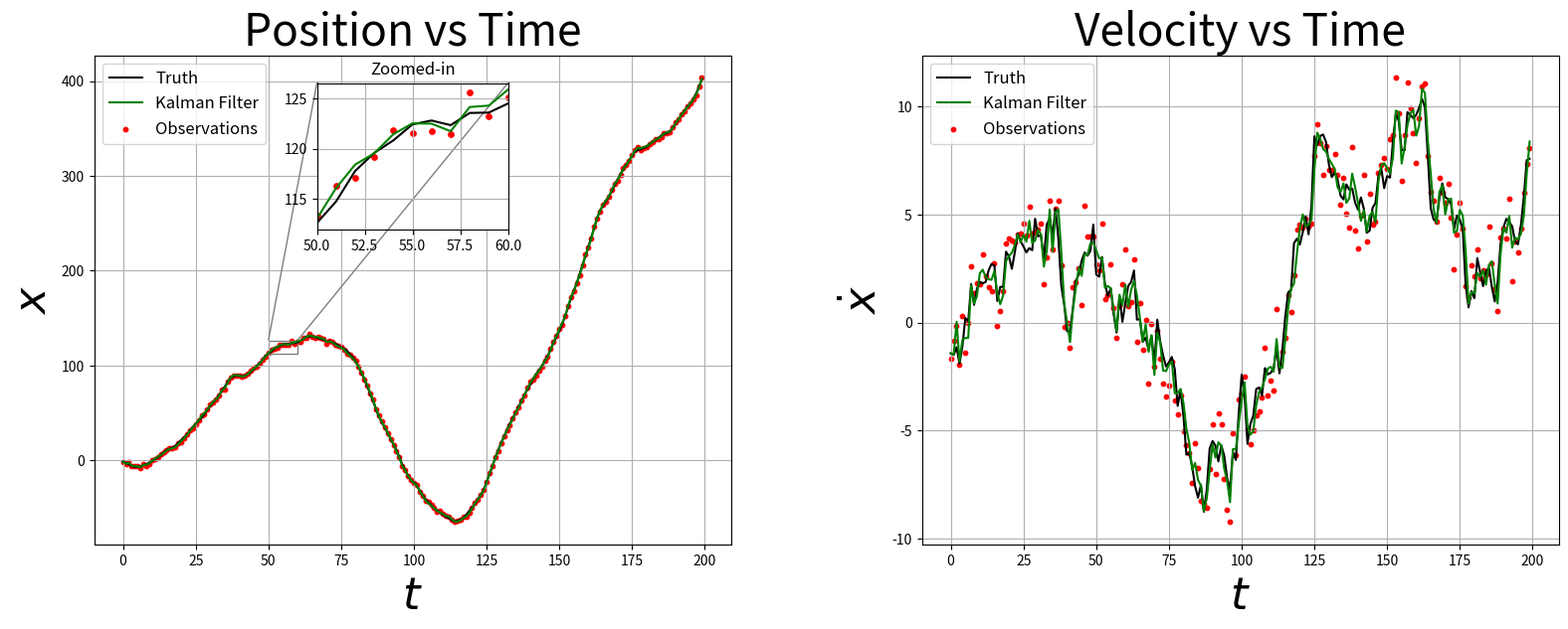

The script that saved this image:
import numpy as np
import matplotlib.pyplot as plt
from mpl_toolkits.axes_grid1.inset_locator import inset_axes, mark_inset

# Simulation settings
dt = 1
T = 200
steps = int(T / dt)
dim = 2

# System matrices
F = np.array([[1, 1], [0, 1]], dtype=float)
cQ = np.array([[1, 0], [1, 0]], dtype=float)
Q = cQ @ cQ.T
cR = np.eye(dim)
R = cR @ cR.T
H = np.eye(dim)
B = np.eye(dim)
x_est = np.array([0.0, 0.0], dtype=float)
P = np.eye(dim, dtype=float)

# Generate trajectory
traj = []
x = np.array([0, 0], dtype=float)
nprng = np.random.default_rng(seed=12345)
for t in range(steps):
    x = F @ x + cQ @ nprng.normal(0, 1, dim)
    z = H @ x + cR @ nprng.normal(0, 1, dim)
    traj.append((x.copy(), z.copy()))

# Kalman Filter class
class KalmanFilter:
    def __init__(self, F, B, H, Q, R, P, x):
        self.F = F.copy()
        self.B = B.copy()
        self.H = H.copy()
        self.Q = Q.copy()
        self.R = R.copy()
        self.P = P.copy()
        self.x = x.copy()

    def predict(self, u=np.array([0, 0], dtype=float)):
        self.x = (self.F @ self.x) + (self.B @ u)
        self.P = ((self.F @ self.P) @ self.F.T) + self.Q
        return self.x

    def update(self, z):
        y = z - (self.H @ self.x)
        S = (self.H @ (self.P @ self.H.T)) + self.R
        K = ((self.P @ self.H.T) @ np.linalg.inv(S))
        self.x = self.x + (K @ y)
        self.P = self.P - (K @ self.P)
        return self.x

# Initialize filter and storage
kf = KalmanFilter(F, B, H, Q, R, P, x_est.copy())
true_states = []
observations = []
filtered_states = []

for x, z in traj:
    kf.predict()
    x_est = kf.update(z)
    true_states.append(x.flatten())
    observations.append(z.flatten())
    filtered_states.append(x_est.flatten())

# Convert to arrays
true_states = np.array(true_states)
filtered_states = np.array(filtered_states)
observations = np.array(observations)
t_vals = np.arange(steps) * dt

# Create side-by-side plots
fig, (ax_pos, ax_vel) = plt.subplots(1, 2, figsize=(16, 6))

# Position plot with inset
ax_pos.plot(t_vals, true_states[:, 0], 'k-', label='Truth')
ax_pos.plot(t_vals, filtered_states[:, 0], 'g-', label='Kalman Filter')
ax_pos.scatter(t_vals, observations[:, 0], color='r', s=10, label='Observations')
ax_pos.set_xlabel(r'$t$', fontsize=32)
ax_pos.set_ylabel(r'$x$', fontsize=32)
ax_pos.set_title('Position vs Time', fontsize=32)
ax_pos.legend(fontsize=12)
ax_pos.grid(True)

# Inset in upper middle of position plot
zoom_start, zoom_end = 50, 60
zoom_mask = (t_vals >= zoom_start) & (t_vals <= zoom_end)

ax_inset = inset_axes(ax_pos, width="30%", height="30%", loc='upper center', borderpad=2)
ax_inset.plot(t_vals[zoom_mask], true_states[zoom_mask, 0], 'k-')
ax_inset.plot(t_vals[zoom_mask], filtered_states[zoom_mask, 0], 'g-')
ax_inset.scatter(t_vals[zoom_mask], observations[zoom_mask, 0], color='r', s=15)
ax_inset.set_xlim(zoom_start, zoom_end)
ax_inset.set_title("Zoomed-in", fontsize=12)
ax_inset.grid(True)
mark_inset(ax_pos, ax_inset, loc1=1, loc2=2, fc="none", ec="0.5")

# Velocity plot
ax_vel.plot(t_vals, true_states[:, 1], 'k-', label='Truth')
ax_vel.plot(t_vals, filtered_states[:, 1], 'g-', label='Kalman Filter')
ax_vel.scatter(t_vals, observations[:, 1], color='r', s=10, label='Observations')
ax_vel.set_xlabel(r'$t$', fontsize=32)
ax_vel.set_ylabel(r'$\dot{x}$', fontsize=32)
ax_vel.set_title('Velocity vs Time', fontsize=32)
ax_vel.legend(fontsize=12)
ax_vel.grid(True)

# Final layout adjustments and save
plt.subplots_adjust(wspace=0.3, left=0.06, right=0.98, top=0.92, bottom=0.1)
plt.savefig('./kalman_filter_combined.png', format='pdf',dpi=1200)

plt.savefig('./kalman_filter_combined.pdf', format='pdf',dpi=1200)
plt.show()
